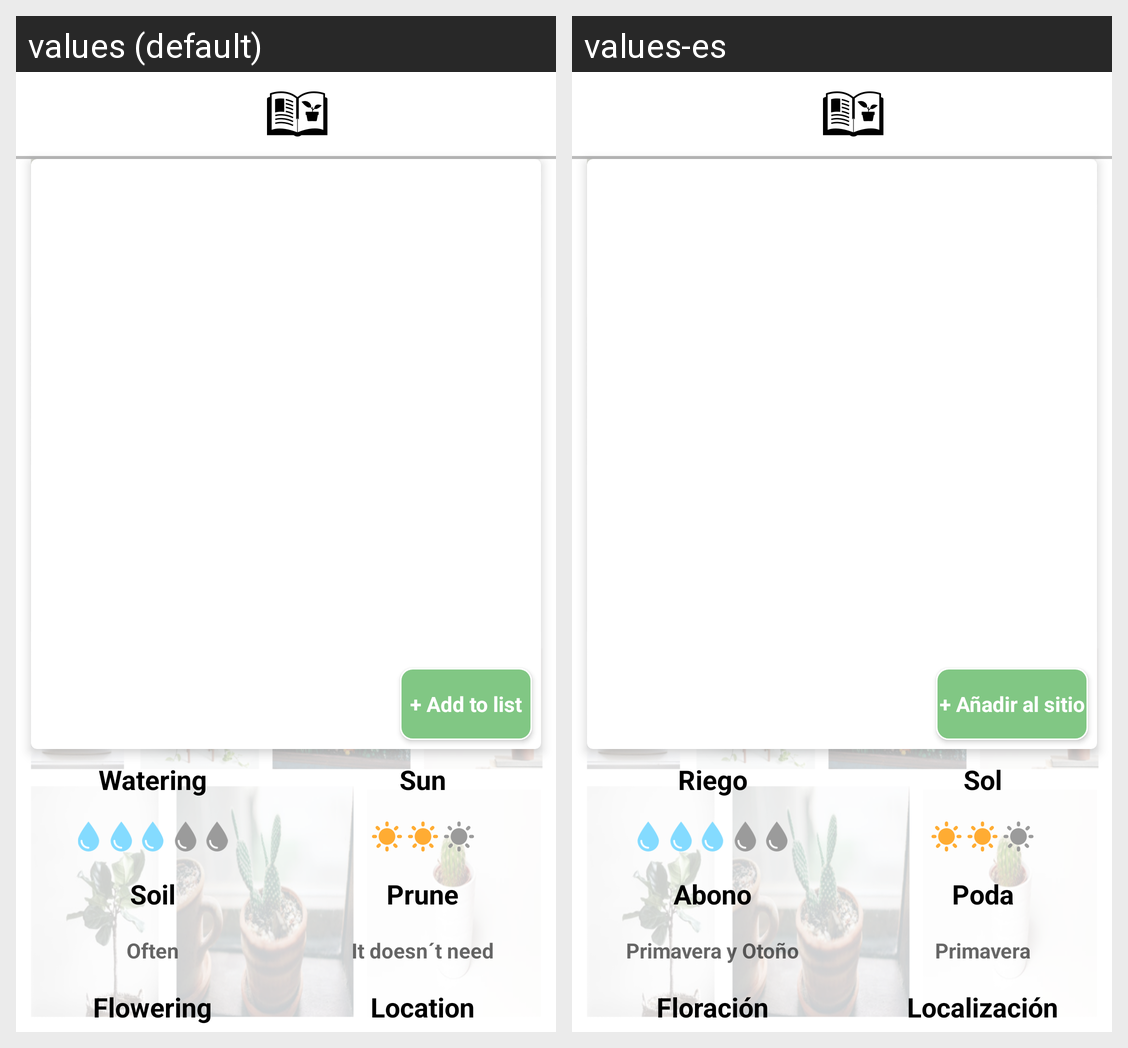

Strings drawn on this Android screen and how each of the app's shown locales translates them:
Android screen res/layout/plant_info_activity.xml rendered under 2 locales, left to right: values (default), values-es. Device: Nexus 5 (rendered at 1080×1920; each locale shown at half size, 540×960, under a caption strip naming it); theme AppTheme.
Strings drawn on this screen, with the default value and each locale's value (text and hints the layout hard-codes, and strings that could not be matched under every locale, appear in the picture but are not listed):

add_to_list
  values: + Add to list
  values-es: + Añadir al sitio

watering
  values: Watering
  values-es: Riego

sun
  values: Sun
  values-es: Sol

soil
  values: Soil
  values-es: Abono

prune
  values: Prune
  values-es: Poda

often
  values: Often
  values-es: Primavera y Otoño

it_doesnt_need
  values: It doesn´t need
  values-es: Primavera

flowering
  values: Flowering
  values-es: Floración

location
  values: Location
  values-es: Localización
